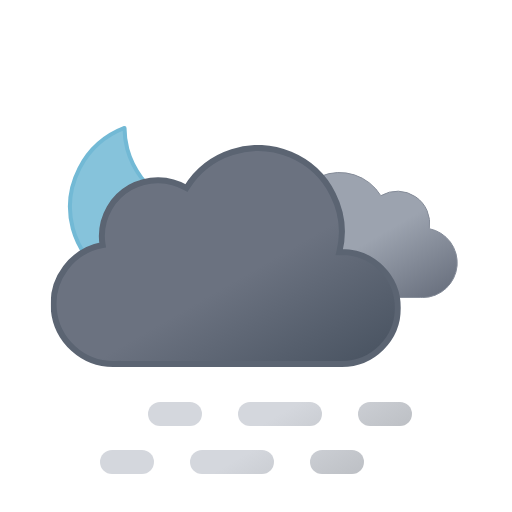
t = 0.00 s
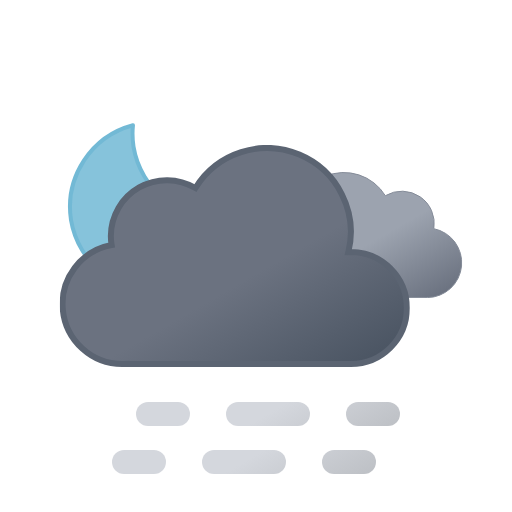
t = 0.75 s
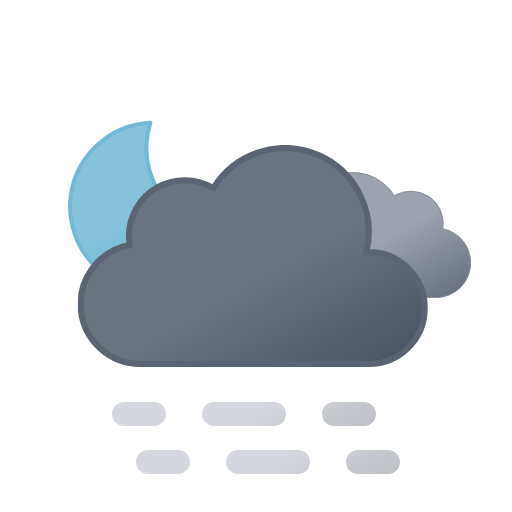
t = 2.25 s
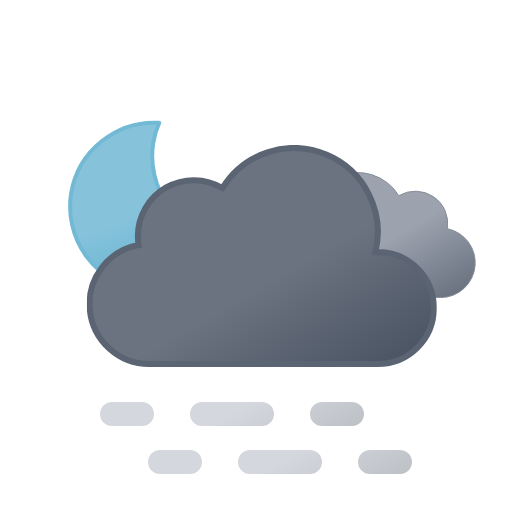
t = 3.00 s
t = 3.75 s: frame unchanged from t = 2.25 s, image omitted
t = 5.25 s: frame unchanged from t = 0.75 s, image omitted

The animated SVG that drew these frames (rendered in a browser with its animation timeline set to each time). Animation: 5 SMIL elements (animateTransform=5); one cycle of 6.00 s, repeats indefinitely.

<svg xmlns="http://www.w3.org/2000/svg" xmlns:xlink="http://www.w3.org/1999/xlink" viewBox="0 0 512 512"><defs><linearGradient id="a" x1="52.7" x2="133.4" y1="9.6" y2="149.3" gradientUnits="userSpaceOnUse"><stop offset="0" stop-color="#9ca3af"/><stop offset=".5" stop-color="#9ca3af"/><stop offset="1" stop-color="#6b7280"/></linearGradient><linearGradient id="b" x1="99.5" x2="232.6" y1="30.7" y2="261.4" gradientUnits="userSpaceOnUse"><stop offset="0" stop-color="#6b7280"/><stop offset=".5" stop-color="#6b7280"/><stop offset="1" stop-color="#4b5563"/></linearGradient><linearGradient id="c" x1="17.3" x2="89.3" y1="43.1" y2="167.8" gradientUnits="userSpaceOnUse"><stop offset="0" stop-color="#d4d7dd"/><stop offset=".5" stop-color="#d4d7dd"/><stop offset="1" stop-color="#bec1c6"/></linearGradient><linearGradient xlink:href="#c" id="d" x1="107.3" x2="179.3" y1="-8.8" y2="115.9"/><linearGradient xlink:href="#c" id="e" x1="174.8" x2="246.8" y1="-47.8" y2="76.9"/><linearGradient xlink:href="#c" id="f" x2="89.3" y1="-4.9" y2="119.8"/><linearGradient xlink:href="#c" id="g" x1="107.3" x2="179.3" y1="-56.9" y2="67.9"/><linearGradient xlink:href="#c" id="h" x1="174.8" x2="246.8" y1="-95.8" y2="28.9"/><linearGradient id="i" x1="34.7" x2="119.2" y1="18.6" y2="165" gradientUnits="userSpaceOnUse"><stop offset="0" stop-color="#86c3db"/><stop offset=".5" stop-color="#86c3db"/><stop offset="1" stop-color="#5eafcf"/></linearGradient><symbol id="k" overflow="visible" viewBox="0 0 172 172"><path fill="url(#i)" stroke="#72b9d5" stroke-linecap="round" stroke-linejoin="round" stroke-width="4" d="M160.6 107.4a84.8 84.8 0 01-85.4-84.3A83.3 83.3 0 0178 2 84.7 84.7 0 002 85.7 84.8 84.8 0 0087.4 170a85.2 85.2 0 0082.6-63.1 88 88 0 01-9.4.5Z"><animateTransform additive="sum" attributeName="transform" dur="6s" repeatCount="indefinite" type="rotate" values="-15 86 86; 9 86 86; -15 86 86"/></path></symbol><symbol id="m" viewBox="0 0 200.3 126.1"><path fill="url(#a)" stroke="#848b98" stroke-miterlimit="10" d="M.5 93.2a32.4 32.4 0 0032.4 32.4h129.8v-.1l2.3.1a34.8 34.8 0 006.5-68.9 32.4 32.4 0 00-48.5-33 48.6 48.6 0 00-88.6 37.1h-1.5A32.4 32.4 0 00.5 93.1Z"/></symbol><symbol id="n" viewBox="0 0 350 222"><path fill="url(#b)" stroke="#5b6472" stroke-miterlimit="10" stroke-width="6" d="m291 107-2.5.1A83.9 83.9 0 00135.6 43 56 56 0 0051 91a56.6 56.6 0 00.8 9A60 60 0 0063 219l4-.2v.2h224a56 56 0 000-112Z"/></symbol><symbol id="l" overflow="visible" viewBox="0 0 398 222"><use xlink:href="#m" width="200.3" height="126.1" transform="translate(198 27)"><animateTransform additive="sum" attributeName="transform" dur="6s" repeatCount="indefinite" type="translate" values="-9 0; 9 0; -9 0"/></use><use xlink:href="#n" width="350" height="222"><animateTransform additive="sum" attributeName="transform" dur="6s" repeatCount="indefinite" type="translate" values="-18 0; 18 0; -18 0"/></use></symbol><symbol id="j" overflow="visible" viewBox="0 0 398.8 246"><use xlink:href="#k" width="172" height="172"/><use xlink:href="#l" width="398" height="222" transform="translate(.84 24)"/></symbol><symbol id="o" overflow="visible" viewBox="0 0 264 72"><g><path fill="none" stroke="url(#c)" stroke-linecap="round" stroke-miterlimit="10" stroke-width="24" d="M12 60h30"/><path fill="none" stroke="url(#d)" stroke-dasharray="60 60" stroke-linecap="round" stroke-miterlimit="10" stroke-width="24" d="M102 60h90"/><path fill="none" stroke="url(#e)" stroke-linecap="round" stroke-miterlimit="10" stroke-width="24" d="M222 60h30"/><animateTransform additive="sum" attributeName="transform" dur="6s" repeatCount="indefinite" type="translate" values="-24 0; 24 0; -24 0"/></g><g><path fill="none" stroke="url(#f)" stroke-linecap="round" stroke-miterlimit="10" stroke-width="24" d="M12 12h30"/><path fill="none" stroke="url(#g)" stroke-dasharray="60 60" stroke-linecap="round" stroke-miterlimit="10" stroke-width="24" d="M102 12h90"/><path fill="none" stroke="url(#h)" stroke-linecap="round" stroke-miterlimit="10" stroke-width="24" d="M222 12h30"/><animateTransform additive="sum" attributeName="transform" dur="6s" repeatCount="indefinite" type="translate" values="24 0; -24 0; 24 0"/></g></symbol></defs><use xlink:href="#j" width="398.8" height="246" transform="translate(68 121)"/><use xlink:href="#o" width="264" height="72" transform="translate(124 402)"/></svg>
